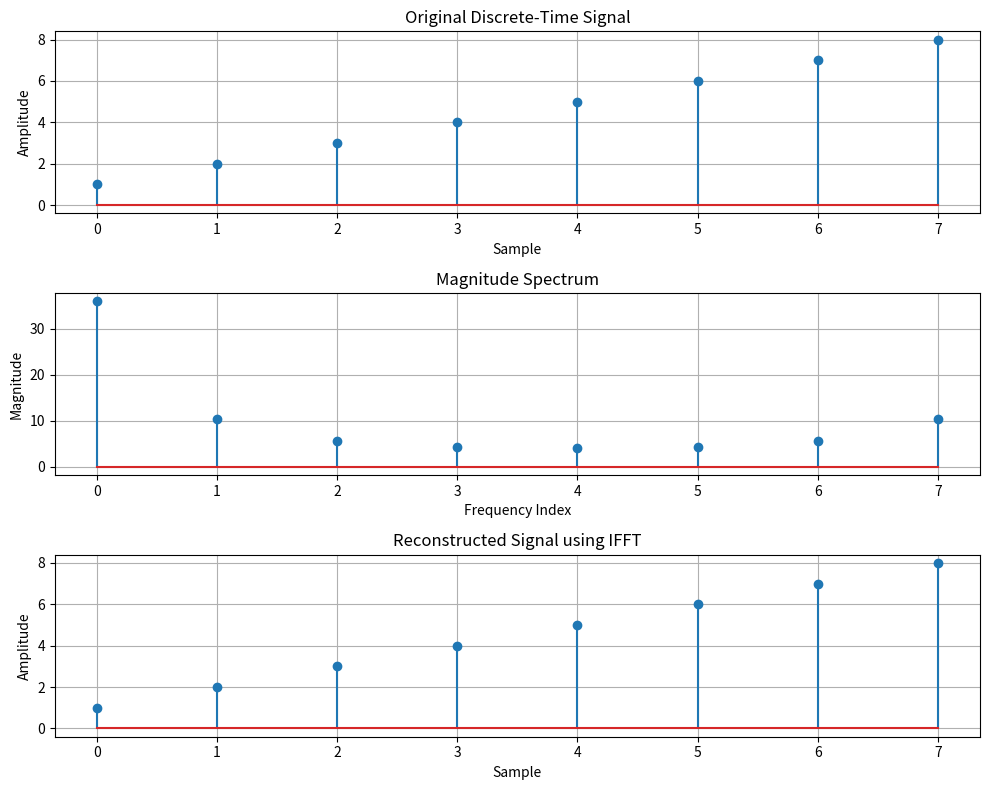

Python code for this plot:
import numpy as np
import matplotlib.pyplot as plt

# Discrete-time signal
signal = np.array([1, 2, 3, 4, 5, 6, 7, 8])

# Compute FFT
fft_result = np.fft.fft(signal)

# Compute Magnitude Spectrum
magnitude_spectrum = np.abs(fft_result)

# Compute Phase Spectrum
phase_spectrum = np.angle(fft_result)

# Compute IFFT
reconstructed_signal = np.fft.ifft(fft_result)

# Display results
print("Original Signal:")
print(signal)

print("\nFFT Result:")
print(fft_result)

print("\nMagnitude Spectrum:")
print(magnitude_spectrum)

print("\nPhase Spectrum:")
print(phase_spectrum)

print("\nReconstructed Signal using IFFT:")
print(np.real(reconstructed_signal))

# Plot Original Signal
plt.figure(figsize=(10, 8))

plt.subplot(3, 1, 1)
plt.stem(signal)
plt.title("Original Discrete-Time Signal")
plt.xlabel("Sample")
plt.ylabel("Amplitude")
plt.grid()

# Plot Magnitude Spectrum
plt.subplot(3, 1, 2)
plt.stem(magnitude_spectrum)
plt.title("Magnitude Spectrum")
plt.xlabel("Frequency Index")
plt.ylabel("Magnitude")
plt.grid()

# Plot Reconstructed Signal
plt.subplot(3, 1, 3)
plt.stem(np.real(reconstructed_signal))
plt.title("Reconstructed Signal using IFFT")
plt.xlabel("Sample")
plt.ylabel("Amplitude")
plt.grid()

plt.tight_layout()
plt.show()
